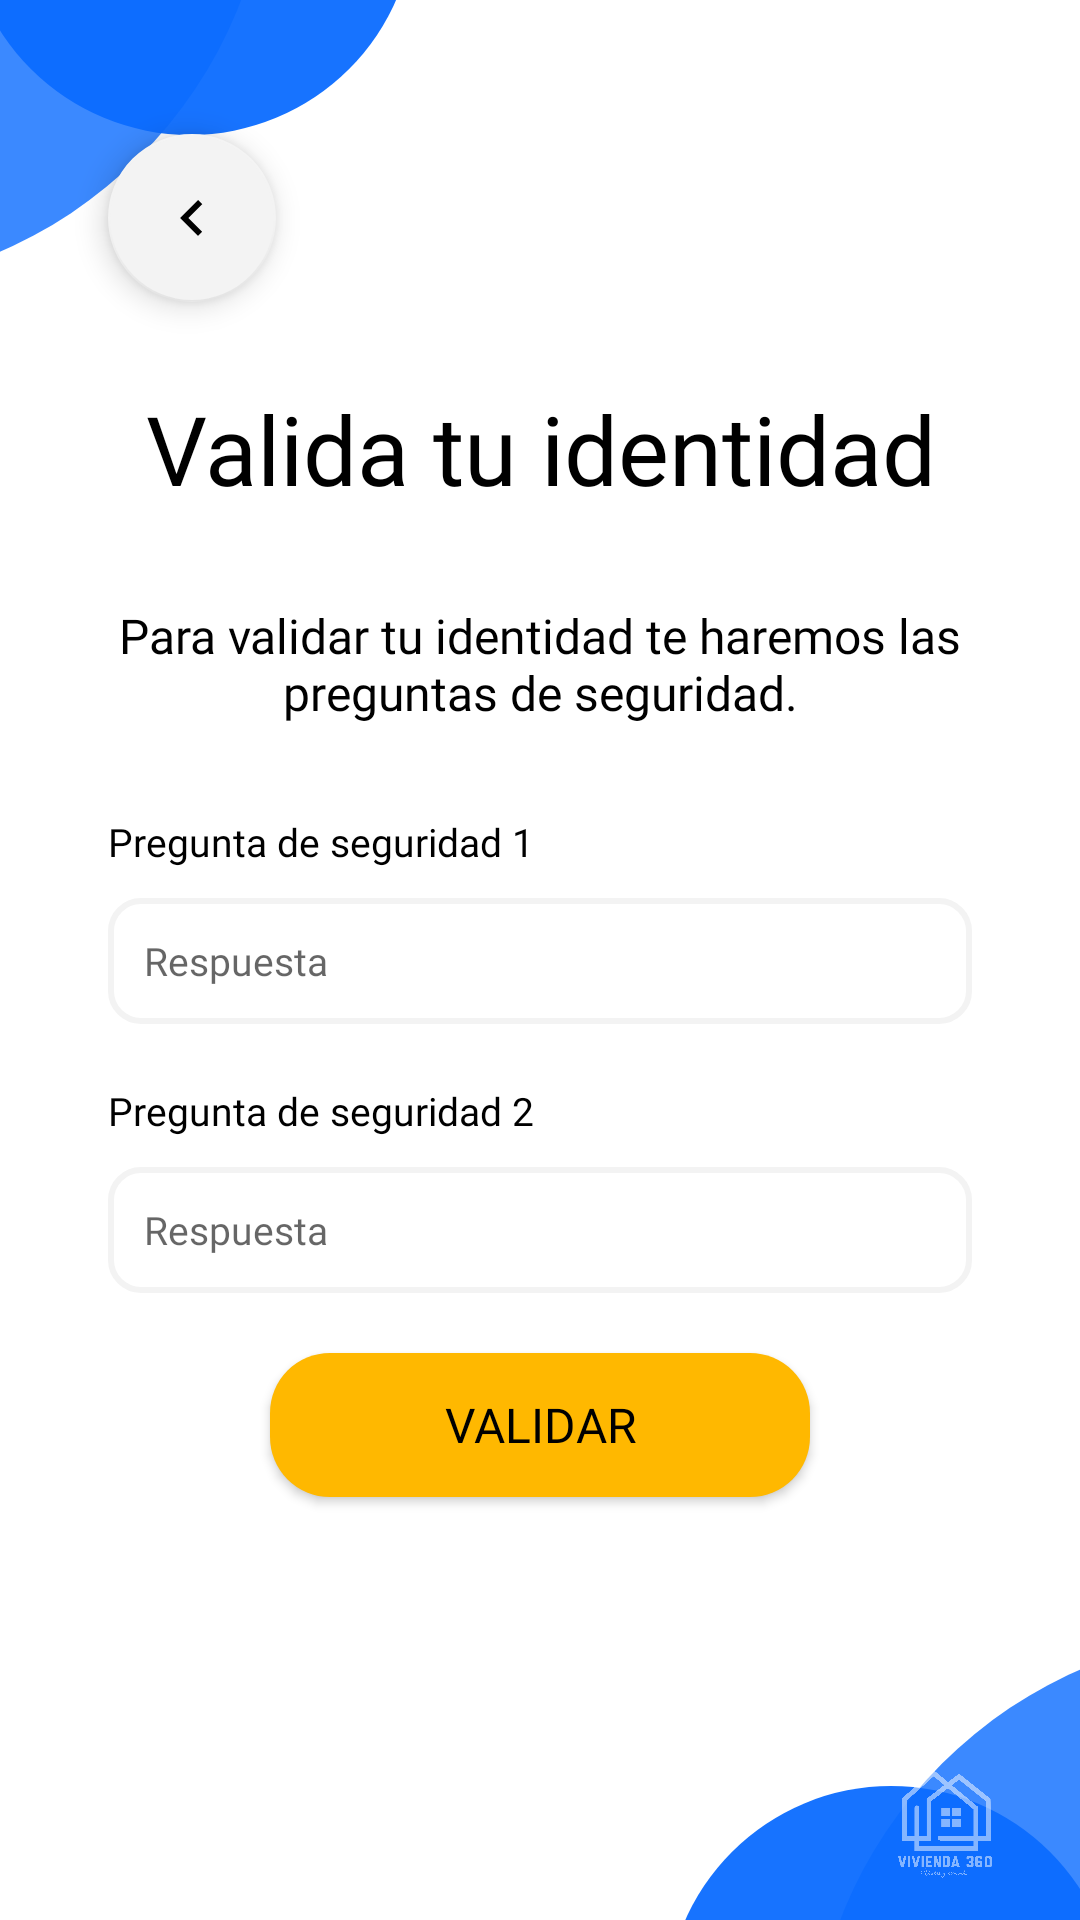

Produce the Android XML layout that renders to this screen, including the resource entries it uses.
<!-- AndroidManifest.xml: application theme Theme.Vivienda360 -->
<!-- res/layout/fragment_validar_identidad.xml -->
<?xml version="1.0" encoding="utf-8"?>
<androidx.constraintlayout.widget.ConstraintLayout
    xmlns:android="http://schemas.android.com/apk/res/android"
    xmlns:app="http://schemas.android.com/apk/res-auto"
    xmlns:tools="http://schemas.android.com/tools"
    android:layout_width="match_parent"
    android:layout_height="match_parent"
    tools:context=".ValidarIdentidadFragment">

    <androidx.constraintlayout.widget.Guideline
        android:id="@+id/margenVert10porc"
        android:layout_width="wrap_content"
        android:layout_height="wrap_content"
        android:orientation="vertical"
        app:layout_constraintGuide_percent="0.1" />

    <androidx.constraintlayout.widget.Guideline
        android:id="@+id/margenVert25porc"
        android:layout_width="wrap_content"
        android:layout_height="wrap_content"
        android:orientation="vertical"
        app:layout_constraintGuide_percent="0.25" />

    <androidx.constraintlayout.widget.Guideline
        android:id="@+id/margenVert35porc"
        android:layout_width="wrap_content"
        android:layout_height="wrap_content"
        android:orientation="vertical"
        app:layout_constraintGuide_percent="0.35" />

    <androidx.constraintlayout.widget.Guideline
        android:id="@+id/margenVert65porc"
        android:layout_width="wrap_content"
        android:layout_height="wrap_content"
        android:orientation="vertical"
        app:layout_constraintGuide_percent="0.65" />

    <androidx.constraintlayout.widget.Guideline
        android:id="@+id/margenVert75porc"
        android:layout_width="wrap_content"
        android:layout_height="wrap_content"
        android:orientation="vertical"
        app:layout_constraintGuide_percent="0.75" />

    <androidx.constraintlayout.widget.Guideline
        android:id="@+id/margenVert90porc"
        android:layout_width="wrap_content"
        android:layout_height="wrap_content"
        android:orientation="vertical"
        app:layout_constraintGuide_percent="0.9" />

    <androidx.constraintlayout.widget.Guideline
        android:id="@+id/margenHori7porc"
        android:layout_width="wrap_content"
        android:layout_height="wrap_content"
        android:orientation="horizontal"
        app:layout_constraintGuide_percent="0.07" />

    <androidx.constraintlayout.widget.Guideline
        android:id="@+id/margenHori15porc"
        android:layout_width="wrap_content"
        android:layout_height="wrap_content"
        android:orientation="horizontal"
        app:layout_constraintGuide_percent="0.15" />

    <androidx.constraintlayout.widget.Guideline
        android:id="@+id/margenHori20porc"
        android:layout_width="wrap_content"
        android:layout_height="wrap_content"
        android:orientation="horizontal"
        app:layout_constraintGuide_percent="0.2" />

    <androidx.constraintlayout.widget.Guideline
        android:id="@+id/margenHori70porc"
        android:layout_width="wrap_content"
        android:layout_height="wrap_content"
        android:orientation="horizontal"
        app:layout_constraintGuide_percent="0.8" />

    <androidx.constraintlayout.widget.Guideline
        android:id="@+id/margenHori85porc"
        android:layout_width="wrap_content"
        android:layout_height="wrap_content"
        android:orientation="horizontal"
        app:layout_constraintGuide_percent="0.85" />

    <androidx.constraintlayout.widget.Guideline
        android:id="@+id/margenHori93porc"
        android:layout_width="wrap_content"
        android:layout_height="wrap_content"
        android:orientation="horizontal"
        app:layout_constraintGuide_percent="0.93" />

    <androidx.constraintlayout.widget.Guideline
        android:id="@+id/margenHori90porc"
        android:layout_width="wrap_content"
        android:layout_height="wrap_content"
        android:orientation="horizontal"
        app:layout_constraintGuide_percent="0.9" />

    <TextView
        android:id="@+id/textViewDecSup1"
        android:layout_width="150dp"
        android:layout_height="150dp"
        android:background="@drawable/circulo_azul"
        android:alpha="0.95"
        android:text=""
        app:layout_constraintBottom_toTopOf="@+id/margenHori7porc"
        app:layout_constraintEnd_toStartOf="@+id/margenVert35porc"
        app:layout_constraintStart_toStartOf="parent" />

    <TextView
        android:id="@+id/textViewDecSup2"
        android:layout_width="300dp"
        android:layout_height="300dp"
        android:background="@drawable/circulo_azul"
        android:text=""
        android:alpha="0.8"
        app:layout_constraintBottom_toTopOf="@+id/margenHori15porc"
        app:layout_constraintEnd_toStartOf="@+id/margenVert25porc" />

    <TextView
        android:id="@+id/textViewDecInf1"
        android:layout_width="150dp"
        android:layout_height="150dp"
        android:background="@drawable/circulo_azul"
        android:alpha="0.95"
        android:text=""
        app:layout_constraintTop_toTopOf="@+id/margenHori93porc"
        app:layout_constraintStart_toStartOf="@+id/margenVert65porc"
        app:layout_constraintEnd_toEndOf="parent"
        />

    <TextView
        android:id="@+id/textViewDecInf2"
        android:layout_width="300dp"
        android:layout_height="300dp"
        android:background="@drawable/circulo_azul"
        android:text=""
        android:alpha="0.8"
        app:layout_constraintTop_toTopOf="@+id/margenHori85porc"
        app:layout_constraintStart_toStartOf="@+id/margenVert75porc"
        />

    <TextView
        android:id="@+id/textViewAsignaNuevaContrasena"
        android:layout_width="0dp"
        android:layout_height="wrap_content"
        android:fontFamily="@font/kumbh_sans_semibold"
        android:gravity="center_horizontal"
        android:text="@string/cambia_contrasena"
        android:textColor="@color/black"
        android:textSize="32sp"
        app:layout_constraintEnd_toStartOf="@+id/margenVert90porc"
        app:layout_constraintStart_toStartOf="@+id/margenVert10porc"
        app:layout_constraintTop_toTopOf="@+id/margenHori20porc" />

    <TextView
        android:id="@+id/textViewHaremosPreguntas"
        android:layout_width="0dp"
        android:layout_height="wrap_content"
        android:layout_marginTop="30dp"
        android:fontFamily="@font/kumbh_sans_semibold"
        android:gravity="center_horizontal"
        android:text="@string/haremos_preguntas_seguridad"
        android:textColor="@color/black"
        android:textSize="16sp"
        app:layout_constraintEnd_toStartOf="@+id/margenVert90porc"
        app:layout_constraintStart_toStartOf="@+id/margenVert10porc"
        app:layout_constraintTop_toBottomOf="@+id/textViewAsignaNuevaContrasena" />

    <TextView
        android:id="@+id/textViewPregunta1"
        android:layout_width="0dp"
        android:layout_height="wrap_content"
        android:layout_marginTop="30dp"
        android:fontFamily="@font/kumbh_sans_semibold"
        android:gravity="left"
        android:text="@string/pregunta_1"
        android:textColor="@color/black"
        android:textSize="13sp"
        app:layout_constraintEnd_toStartOf="@+id/margenVert90porc"
        app:layout_constraintStart_toStartOf="@+id/margenVert10porc"
        app:layout_constraintTop_toBottomOf="@+id/textViewHaremosPreguntas" />

    <EditText
        android:id="@+id/editTextCorreoMiPerfil"
        android:layout_width="0dp"
        android:layout_marginTop="10dp"
        android:ems="10"
        android:fontFamily="@font/kumbh_sans_semibold"
        android:background="@drawable/edittext_redondo"
        android:layout_height="42dp"
        android:hint="@string/respuesta"
        android:inputType="text"
        android:textColor="@color/textos"
        android:textSize="13sp"
        app:layout_constraintEnd_toStartOf="@+id/margenVert90porc"
        app:layout_constraintStart_toStartOf="@+id/margenVert10porc"
        app:layout_constraintTop_toBottomOf="@+id/textViewPregunta1" />

    <TextView
        android:id="@+id/textViewPregunta2"
        android:layout_width="0dp"
        android:layout_height="wrap_content"
        android:layout_marginTop="20dp"
        android:fontFamily="@font/kumbh_sans_semibold"
        android:gravity="left"
        android:text="@string/pregunta_2"
        android:textColor="@color/black"
        android:textSize="13sp"
        app:layout_constraintEnd_toStartOf="@+id/margenVert90porc"
        app:layout_constraintStart_toStartOf="@+id/margenVert10porc"
        app:layout_constraintTop_toBottomOf="@+id/editTextCorreoMiPerfil" />

    <EditText
        android:id="@+id/editTextConfirmarContrasenaNueva"
        android:layout_width="0dp"
        android:layout_marginTop="10dp"
        android:ems="10"
        android:fontFamily="@font/kumbh_sans_semibold"
        android:background="@drawable/edittext_redondo"
        android:layout_height="42dp"
        android:hint="@string/respuesta"
        android:inputType="text"
        android:textColor="@color/textos"
        android:textSize="13sp"
        app:layout_constraintEnd_toStartOf="@+id/margenVert90porc"
        app:layout_constraintStart_toStartOf="@+id/margenVert10porc"
        app:layout_constraintTop_toBottomOf="@+id/textViewPregunta2" />

    <android.widget.Button
        android:id="@+id/buttonPublicar"
        android:layout_width="0dp"
        android:layout_height="wrap_content"
        android:layout_marginTop="20dp"
        android:background="@drawable/boton_aceptar_redondo"
        android:fontFamily="@font/kumbh_sans_semibold"
        android:textSize="16sp"
        android:textColor="@color/black"
        android:text="@string/validar"
        app:layout_constraintEnd_toStartOf="@+id/margenVert75porc"
        app:layout_constraintStart_toStartOf="@+id/margenVert25porc"
        app:layout_constraintTop_toBottomOf="@+id/editTextConfirmarContrasenaNueva" />

    <ImageView
        android:id="@+id/imageViewLogo"
        android:layout_width="0dp"
        android:layout_height="0dp"
        android:src="@drawable/logo_app_transparente"
        android:tint="@color/white"
        android:alpha="0.5"
        android:paddingVertical="14dp"
        app:layout_constraintBottom_toBottomOf="parent"
        app:layout_constraintEnd_toEndOf="parent"
        app:layout_constraintStart_toStartOf="@+id/margenVert75porc"
        app:layout_constraintTop_toTopOf="@+id/margenHori90porc" />

    <com.google.android.material.floatingactionbutton.FloatingActionButton
        android:id="@+id/floatingButtonAtrasActualizar"
        android:layout_width="wrap_content"
        android:layout_height="wrap_content"
        android:padding="0dp"
        android:clickable="true"
        app:backgroundTint="@color/fondo_edittext"
        android:foregroundGravity="center"
        android:src="@drawable/ic_back_24"
        app:layout_constraintStart_toStartOf="@+id/margenVert10porc"
        app:layout_constraintTop_toTopOf="@+id/margenHori7porc" />

    <TextView
        android:id="@+id/textViewErrorActualizar"
        android:layout_width="0dp"
        android:layout_height="wrap_content"
        android:gravity="center"
        android:fontFamily="@font/kumbh_sans_semibold"
        android:textColor="@color/error"
        app:layout_constraintBottom_toTopOf="@+id/textViewAsignaNuevaContrasena"
        app:layout_constraintEnd_toStartOf="@+id/margenVert90porc"
        app:layout_constraintStart_toStartOf="@+id/margenVert10porc" />

</androidx.constraintlayout.widget.ConstraintLayout>
<!-- resources referenced by this layout -->
<resources>
  <color name="black">#FF000000</color>
  <color name="error">#E03026</color>
  <color name="fondo_edittext">#F3F3F3</color>
  <color name="textos">#60605F</color>
  <color name="white">#FFFFFFFF</color>
  <!-- drawable boton_aceptar_redondo (drawable) -->
  <?xml version="1.0" encoding="utf-8"?>
  <shape
      xmlns:android="http://schemas.android.com/apk/res/android"
      android:shape="rectangle">
      <solid android:color="@color/aceptar"/>
      <corners android:radius="20dp"/>
  </shape>
  <!-- drawable circulo_azul (drawable) -->
  <?xml version="1.0" encoding="utf-8"?>
  <shape
      xmlns:android="http://schemas.android.com/apk/res/android"
      android:shape="oval">
  
      <solid android:color="@color/azul_barra_inf"/>
  
  </shape>
  <!-- drawable edittext_redondo (drawable) -->
  <?xml version="1.0" encoding="utf-8"?>
  <shape
      xmlns:android="http://schemas.android.com/apk/res/android"
      android:shape="rectangle">
  
      <stroke
          android:width="2dp"
          android:color="@color/fondo_edittext"/>
  
      <padding
          android:left="12dp"/>
  
      <corners
          android:radius="10dp"/>
  
  </shape>
  <!-- drawable ic_back_24 (drawable) -->
  <vector android:autoMirrored="true" android:height="24dp"
      android:tint="#F3F3F3" android:viewportHeight="24"
      android:viewportWidth="24" android:width="24dp" xmlns:android="http://schemas.android.com/apk/res/android">
      <path android:fillColor="@android:color/white" android:pathData="M15.41,16.59L10.83,12l4.58,-4.59L14,6l-6,6 6,6 1.41,-1.41z"/>
  </vector>
  <!-- drawable logo_app_transparente: png bitmap (drawable-v24, 118168 bytes) -->
  <string name="cambia_contrasena">Valida tu identidad</string>
  <string name="haremos_preguntas_seguridad">Para validar tu identidad te haremos las preguntas de seguridad.</string>
  <string name="pregunta_1">Pregunta de seguridad 1</string>
  <string name="pregunta_2">Pregunta de seguridad 2</string>
  <string name="respuesta">Respuesta</string>
  <string name="validar">Validar</string>
  <style name="Theme.Vivienda360" parent="Theme.MaterialComponents.Light.NoActionBar">
          
          <item name="colorPrimary">@color/white</item>
          <item name="colorPrimaryVariant">@color/azul_barra_inf</item>
          <item name="colorOnPrimary">@color/white</item>
          
          <item name="colorSecondary">@color/teal_200</item>
          <item name="colorSecondaryVariant">@color/teal_700</item>
          <item name="colorOnSecondary">@color/black</item>
          
          <item name="android:statusBarColor" tools:targetApi="l">?attr/colorPrimaryVariant</item>
          
      </style>
  <color name="aceptar">#FFB800</color>
  <color name="azul_barra_inf">#0B6CFF</color>
  <color name="teal_200">#FF03DAC5</color>
  <color name="teal_700">#FF018786</color>
</resources>
